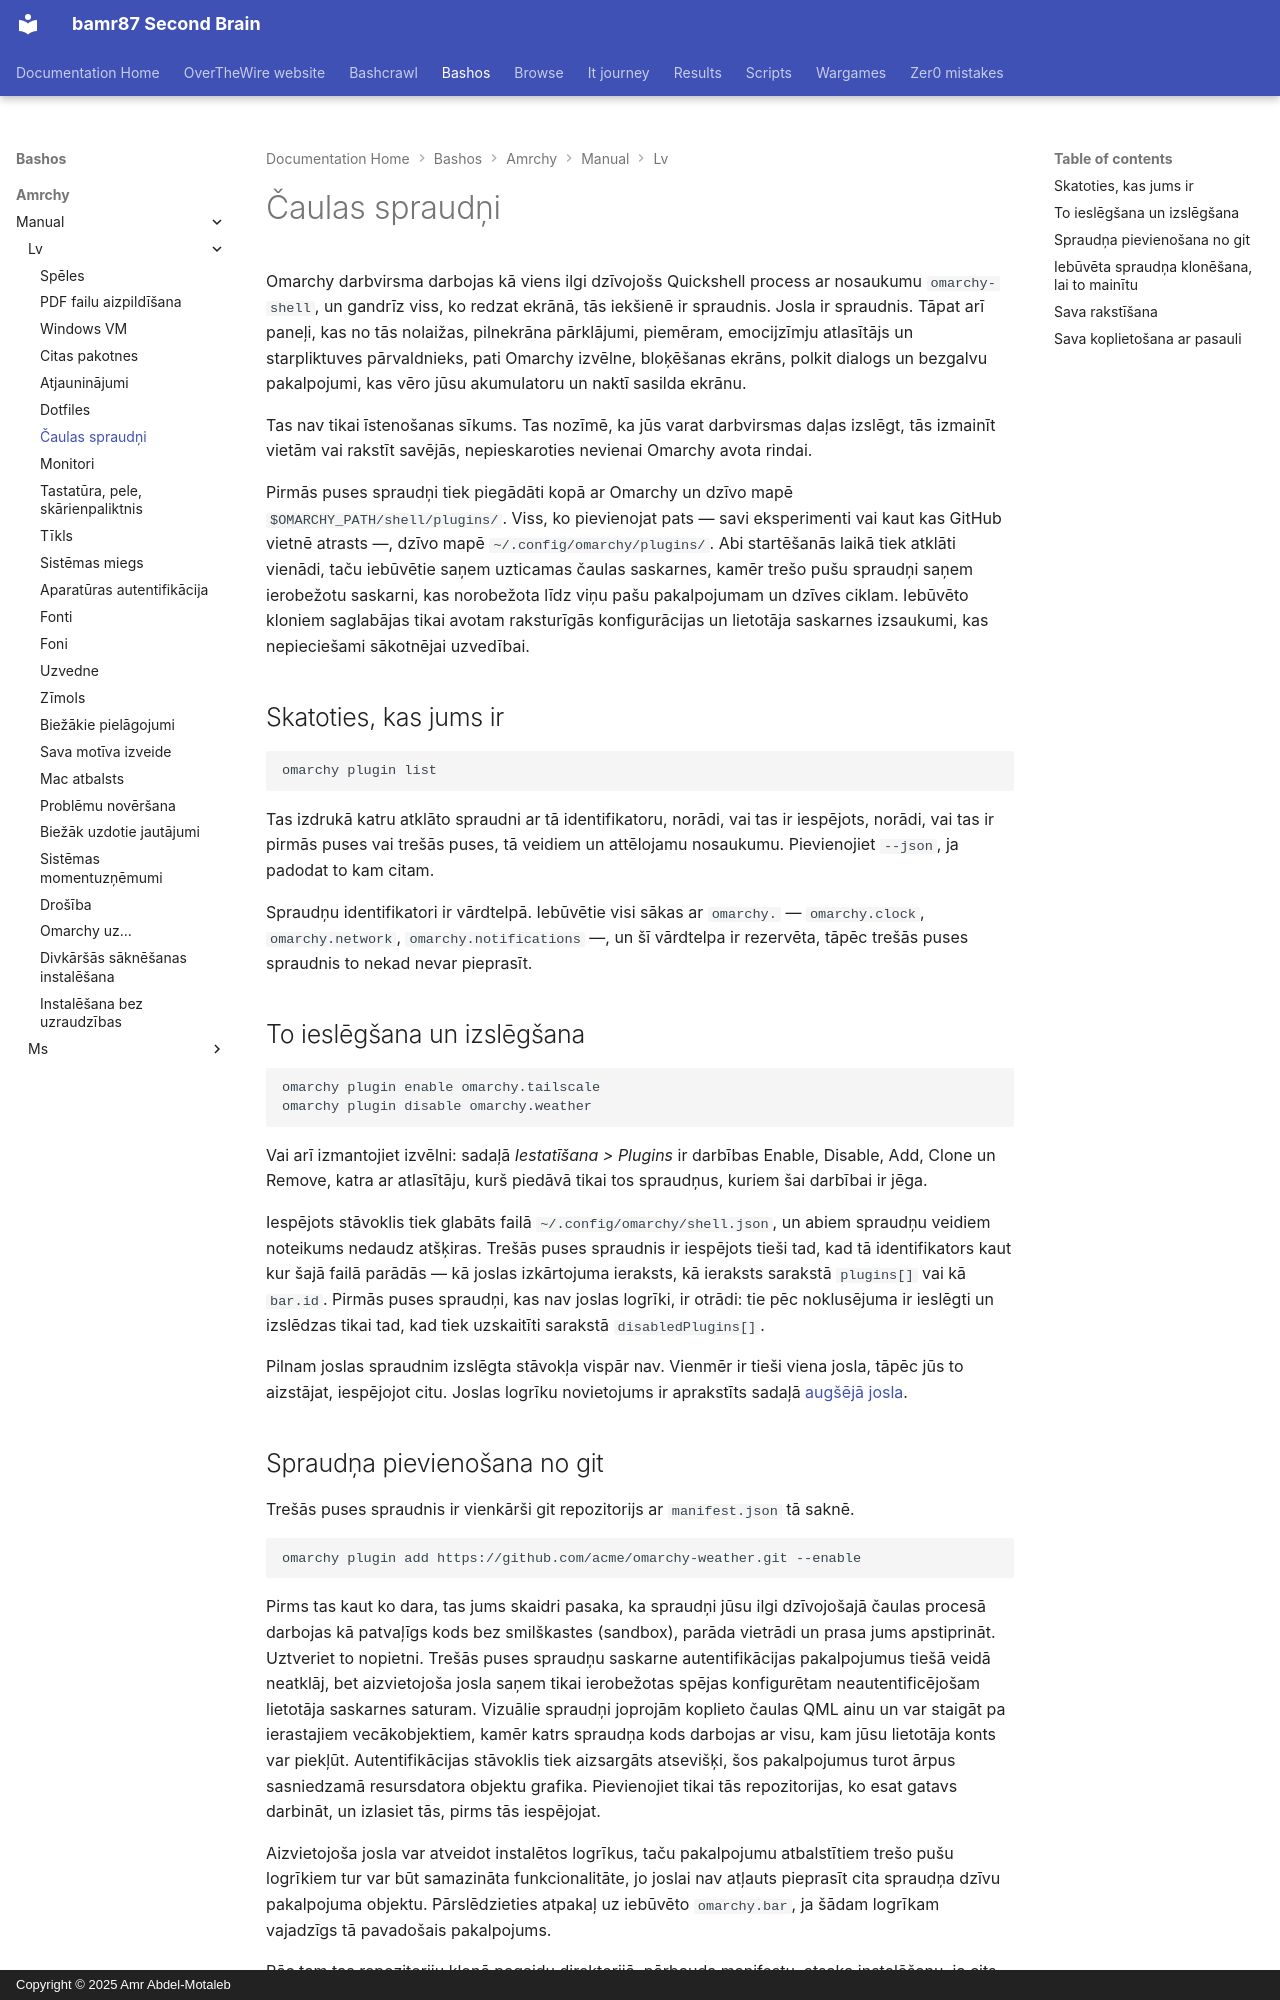

repository: bamr87/README · page: bashos/amrchy/manual/lv/32-shell-plugins/index.html · generator: mkdocs · copyright: Copyright © 2025 Amr Abdel-Motaleb

---
source_file: amrchy/manual/lv/32-shell-plugins.md
source_repo: bamr87/bashos
source_url: https://github.com/bamr87/bashos/blob/main/amrchy/manual/lv/32-shell-plugins.md
title: Čaulas spraudņi
---
# Čaulas spraudņi

Omarchy darbvirsma darbojas kā viens ilgi dzīvojošs Quickshell process ar nosaukumu `omarchy-shell`, un gandrīz viss, ko redzat ekrānā, tās iekšienē ir spraudnis. Josla ir spraudnis. Tāpat arī paneļi, kas no tās nolaižas, pilnekrāna pārklājumi, piemēram, emocijzīmju atlasītājs un starpliktuves pārvaldnieks, pati Omarchy izvēlne, bloķēšanas ekrāns, polkit dialogs un bezgalvu pakalpojumi, kas vēro jūsu akumulatoru un naktī sasilda ekrānu.

Tas nav tikai īstenošanas sīkums. Tas nozīmē, ka jūs varat darbvirsmas daļas izslēgt, tās izmainīt vietām vai rakstīt savējās, nepieskaroties nevienai Omarchy avota rindai.

Pirmās puses spraudņi tiek piegādāti kopā ar Omarchy un dzīvo mapē `$OMARCHY_PATH/shell/plugins/`. Viss, ko pievienojat pats — savi eksperimenti vai kaut kas GitHub vietnē atrasts —, dzīvo mapē `~/.config/omarchy/plugins/`. Abi startēšanās laikā tiek atklāti vienādi, taču iebūvētie saņem uzticamas čaulas saskarnes, kamēr trešo pušu spraudņi saņem ierobežotu saskarni, kas norobežota līdz viņu pašu pakalpojumam un dzīves ciklam. Iebūvēto kloniem saglabājas tikai avotam raksturīgās konfigurācijas un lietotāja saskarnes izsaukumi, kas nepieciešami sākotnējai uzvedībai.

## Skatoties, kas jums ir

```
omarchy plugin list
```

Tas izdrukā katru atklāto spraudni ar tā identifikatoru, norādi, vai tas ir iespējots, norādi, vai tas ir pirmās puses vai trešās puses, tā veidiem un attēlojamu nosaukumu. Pievienojiet `--json`, ja padodat to kam citam.

Spraudņu identifikatori ir vārdtelpā. Iebūvētie visi sākas ar `omarchy.` — `omarchy.clock`, `omarchy.network`, `omarchy.notifications` —, un šī vārdtelpa ir rezervēta, tāpēc trešās puses spraudnis to nekad nevar pieprasīt.

## To ieslēgšana un izslēgšana

```
omarchy plugin enable omarchy.tailscale
omarchy plugin disable omarchy.weather
```

Vai arī izmantojiet izvēlni: sadaļā _Iestatīšana > Plugins_ ir darbības Enable, Disable, Add, Clone un Remove, katra ar atlasītāju, kurš piedāvā tikai tos spraudņus, kuriem šai darbībai ir jēga.

Iespējots stāvoklis tiek glabāts failā `~/.config/omarchy/shell.json`, un abiem spraudņu veidiem noteikums nedaudz atšķiras. Trešās puses spraudnis ir iespējots tieši tad, kad tā identifikators kaut kur šajā failā parādās — kā joslas izkārtojuma ieraksts, kā ieraksts sarakstā `plugins[]` vai kā `bar.id`. Pirmās puses spraudņi, kas nav joslas logrīki, ir otrādi: tie pēc noklusējuma ir ieslēgti un izslēdzas tikai tad, kad tiek uzskaitīti sarakstā `disabledPlugins[]`.

Pilnam joslas spraudnim izslēgta stāvokļa vispār nav. Vienmēr ir tieši viena josla, tāpēc jūs to aizstājat, iespējojot citu. Joslas logrīku novietojums ir aprakstīts sadaļā [augšējā josla](05-the-top-bar.md).
